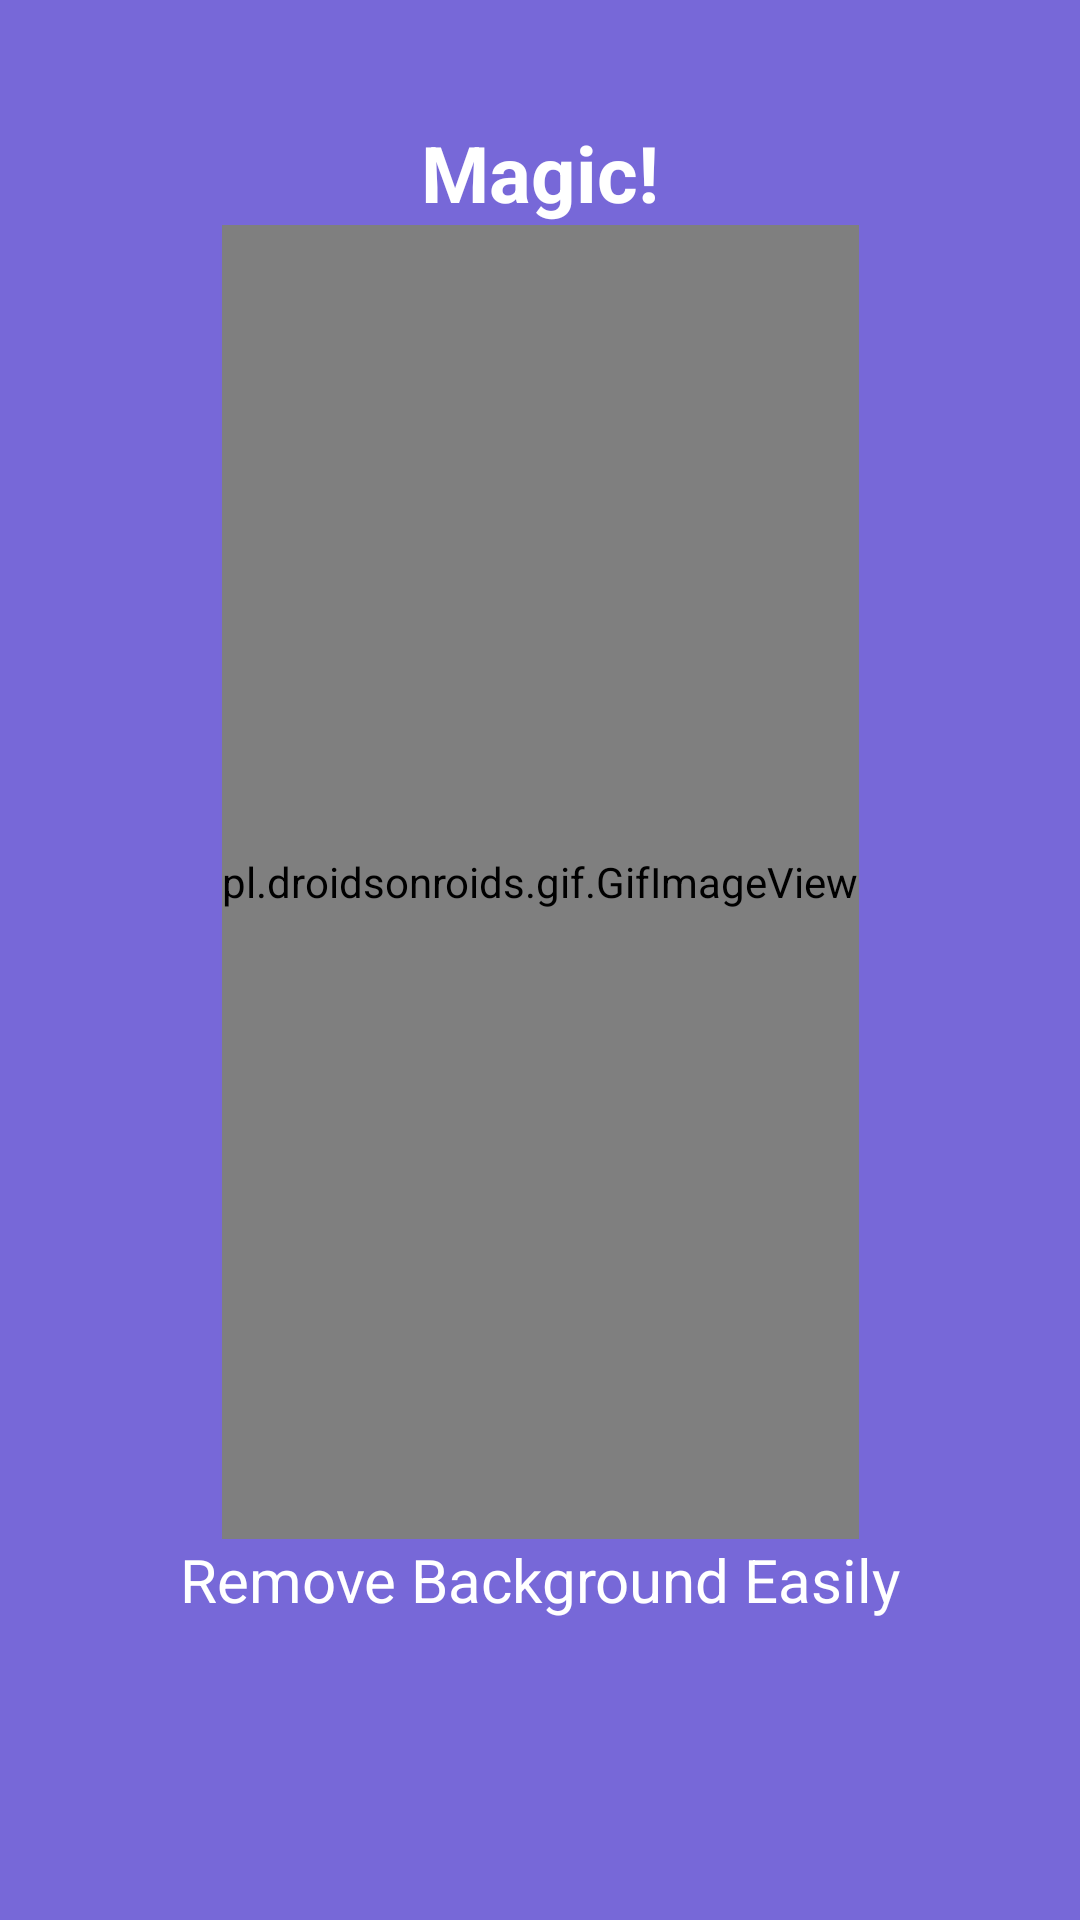

Reconstruct the res/layout file that produces this screen, plus the resources it refers to.
<!-- AndroidManifest.xml: application theme Theme.RemoveMe -->
<!-- res/layout/activity_intro_layout2.xml -->
<?xml version="1.0" encoding="utf-8"?>
<androidx.constraintlayout.widget.ConstraintLayout xmlns:android="http://schemas.android.com/apk/res/android"
    xmlns:app="http://schemas.android.com/apk/res-auto"
    xmlns:tools="http://schemas.android.com/tools"
    android:layout_width="match_parent"
    android:layout_height="match_parent"
    android:background="@color/credit"
    tools:context=".intro_layout2Activity">

    <TextView
        android:id="@+id/textView8"
        android:layout_width="wrap_content"
        android:layout_height="wrap_content"
        android:layout_marginTop="40dp"
        android:text="@string/magicc"
        android:textColor="#FFFFFF"
        android:textSize="26sp"
        android:textStyle="bold"
        app:layout_constraintEnd_toEndOf="parent"
        app:layout_constraintStart_toStartOf="parent"
        app:layout_constraintTop_toTopOf="parent" />


    <pl.droidsonroids.gif.GifImageView
        android:id="@+id/gif2"
        android:layout_width="wrap_content"
        android:layout_height="0dp"
        android:src="@drawable/intromagic"
        app:layout_constraintBottom_toTopOf="@+id/textView18"
        app:layout_constraintEnd_toEndOf="parent"
        app:layout_constraintStart_toStartOf="parent"
        app:layout_constraintTop_toBottomOf="@+id/textView8" />

    <TextView
        android:id="@+id/textView18"
        android:layout_width="wrap_content"
        android:layout_height="wrap_content"
        android:layout_marginBottom="100dp"
        android:text="@string/remove_background_easily"
        android:textColor="#FFFFFF"
        android:textSize="20sp"
        app:layout_constraintBottom_toBottomOf="parent"
        app:layout_constraintEnd_toEndOf="parent"
        app:layout_constraintStart_toStartOf="parent" />
</androidx.constraintlayout.widget.ConstraintLayout>
<!-- resources referenced by this layout -->
<resources>
  <color name="credit">#7768D8</color>
  <string name="magicc">Magic!</string>
  <string name="remove_background_easily">Remove Background Easily</string>
  <style name="Theme.RemoveMe" parent="Theme.MaterialComponents.Light.DarkActionBar">
          
          <item name="colorPrimary">@color/purple_500</item>
          <item name="colorPrimaryVariant">@color/purple_700</item>
          <item name="colorOnPrimary">@color/white</item>
          
          <item name="colorSecondary">@color/teal_200</item>
          <item name="colorSecondaryVariant">@color/teal_700</item>
          <item name="colorOnSecondary">@color/black</item>
          
          <item name="android:statusBarColor" tools:targetApi="l">#343434</item>
          
  
          
          <item name="android:windowActivityTransitions">true</item>
  
      </style>
  <color name="purple_500">#FF6200EE</color>
  <color name="purple_700">#FF3700B3</color>
  <color name="white">#FFFFFFFF</color>
  <color name="teal_200">#FF03DAC5</color>
  <color name="teal_700">#FF018786</color>
  <color name="black">#FF000000</color>
</resources>
